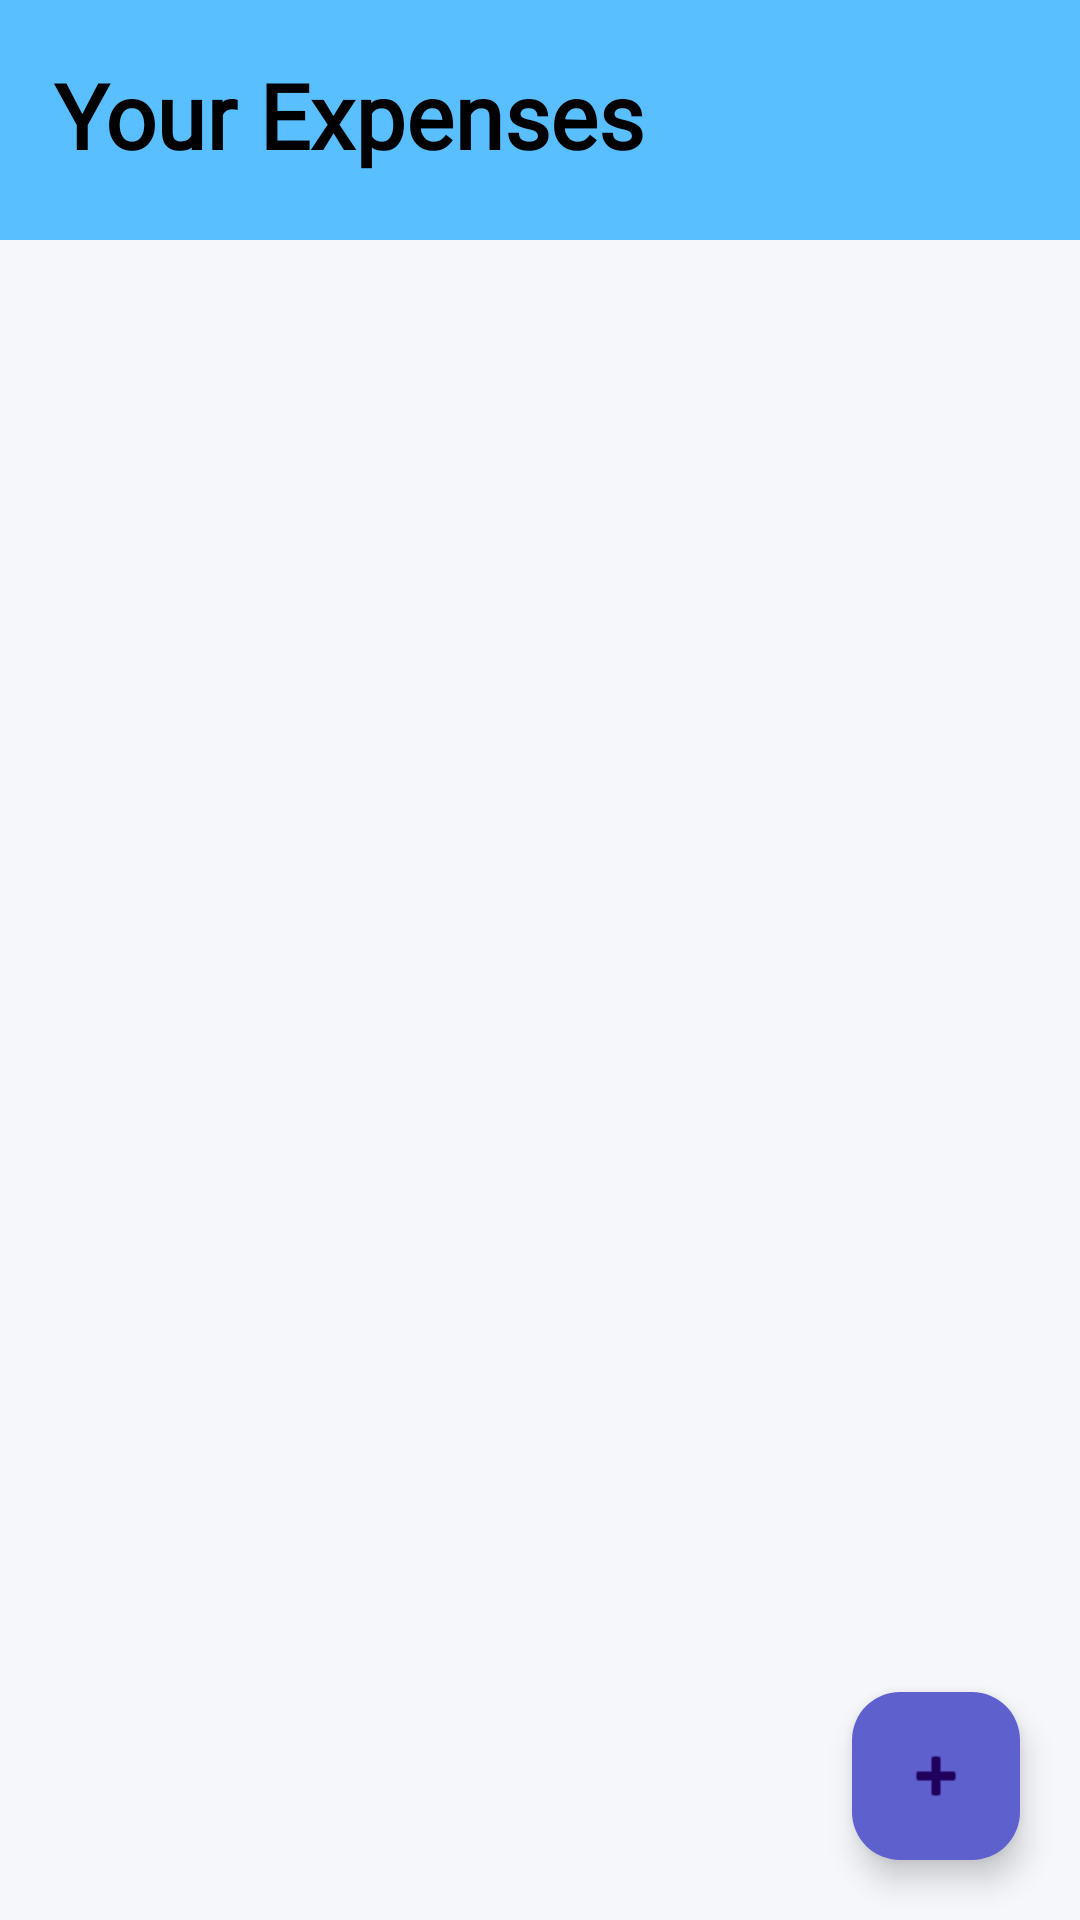

Produce the Android XML layout that renders to this screen, including the resource entries it uses.
<!-- AndroidManifest.xml: application theme Theme.PerFin -->
<!-- res/layout/fragment_expenses.xml -->
<?xml version="1.0" encoding="utf-8"?>
<RelativeLayout
    xmlns:android="http://schemas.android.com/apk/res/android"
    android:layout_width="match_parent"
    android:layout_height="match_parent"
    android:background="@color/bg">

    <TextView
        android:id="@+id/title"
        android:layout_width="match_parent"
        android:layout_height="80dp"
        android:background="@color/blue"
        android:fontFamily="@font/abril_fatface"
        android:padding="18dp"
        android:text="Your Expenses"
        android:textColor="@color/black"
        android:textSize="30dp"
        android:textStyle="bold" />

    <androidx.recyclerview.widget.RecyclerView
        android:id="@+id/rvExpenses"
        android:layout_width="match_parent"
        android:layout_height="match_parent"
        android:padding="16dp"
        android:clipToPadding="false"
        android:layout_below="@id/title"/>

    <com.google.android.material.floatingactionbutton.FloatingActionButton
        android:id="@+id/fabAdd"
        android:layout_width="wrap_content"
        android:layout_height="wrap_content"
        android:layout_alignParentBottom="true"
        android:layout_alignParentEnd="true"
        android:layout_margin="20dp"
        android:backgroundTint="@color/primary"
        android:src="@android:drawable/ic_input_add"/>
</RelativeLayout>
<!-- resources referenced by this layout -->
<resources>
  <color name="bg">#F6F7FB</color>
  <color name="black">#FF000000</color>
  <color name="blue">#59bfff</color>
  <color name="primary">#5E60CE</color>
  <style name="Theme.PerFin" parent="Base.Theme.PerFin" />
  <style name="Base.Theme.PerFin" parent="Theme.Material3.DayNight.NoActionBar">
          
          
      </style>
</resources>
